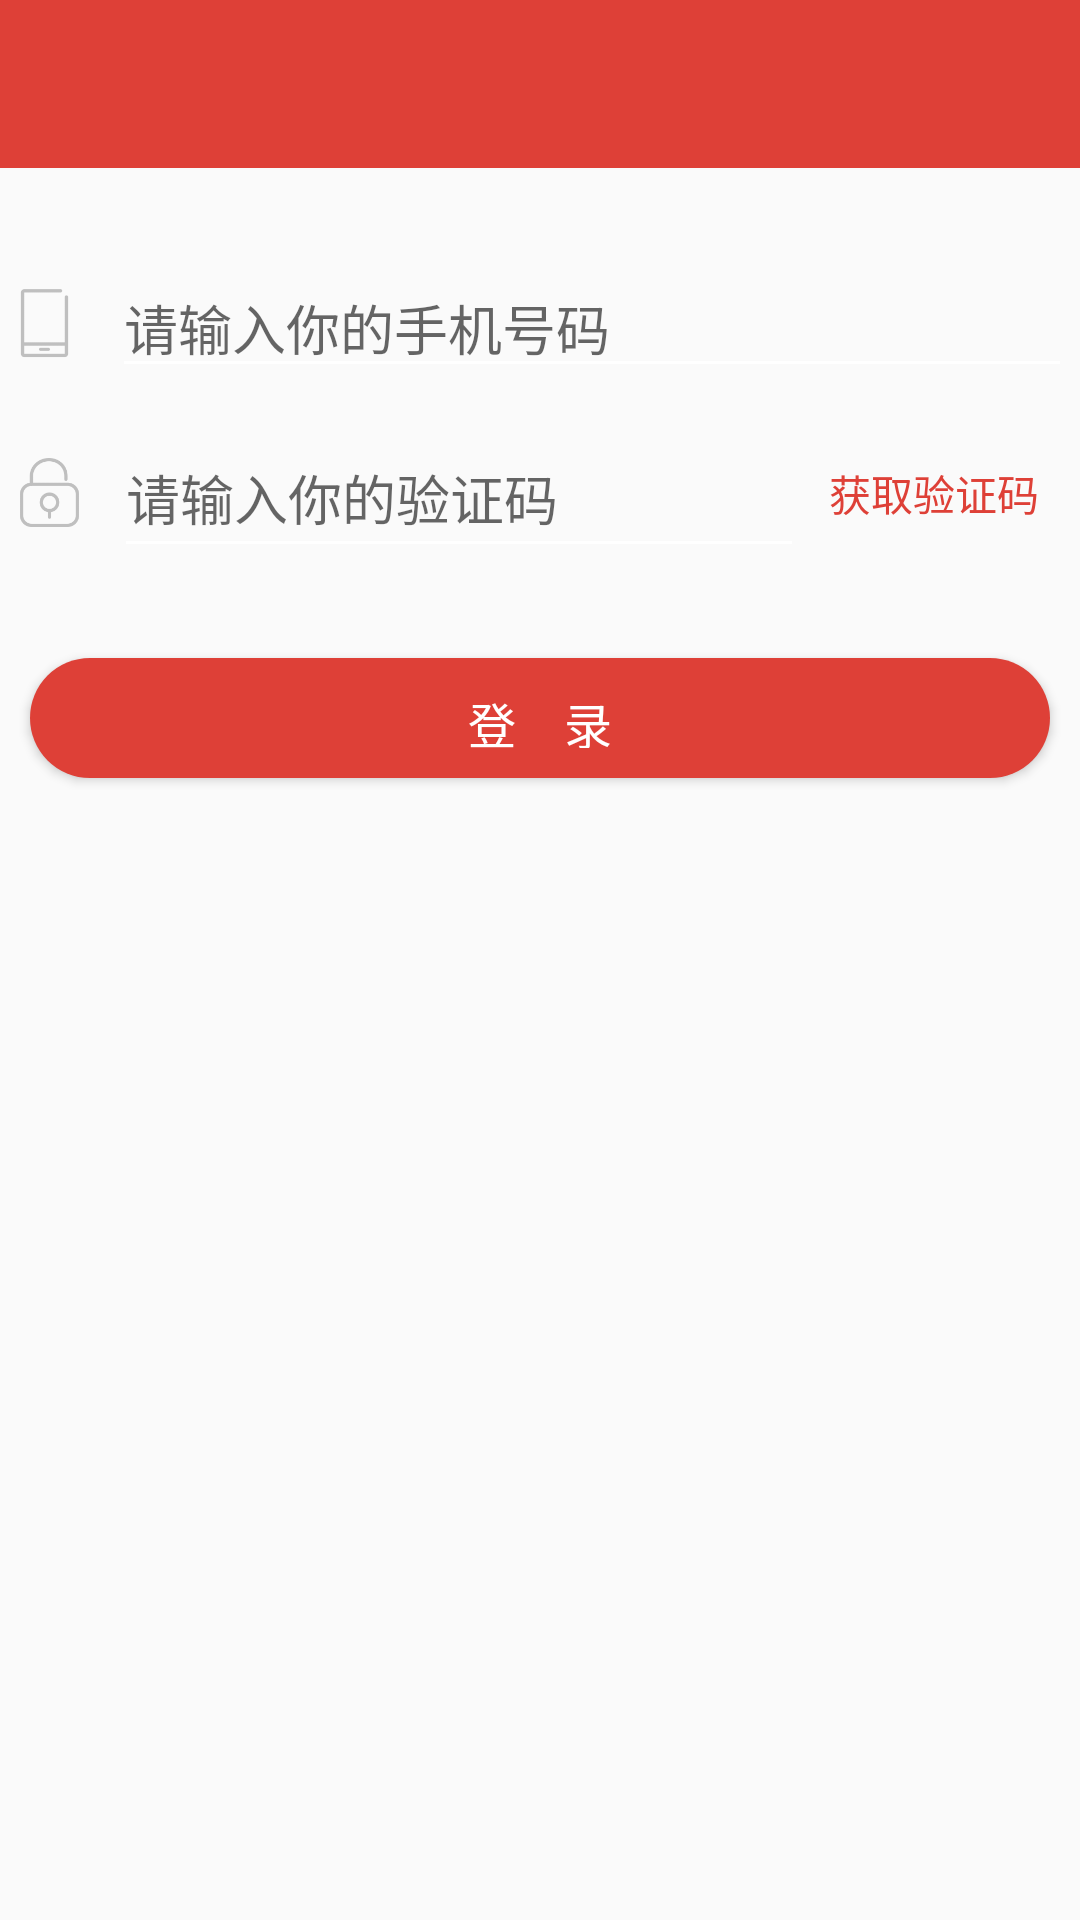

The Android layout XML behind this screen, and the referenced resources:
<!-- AndroidManifest.xml: application theme AppTheme -->
<!-- res/layout/activity_mobile_load.xml -->
<?xml version="1.0" encoding="utf-8"?>
<LinearLayout
    xmlns:android="http://schemas.android.com/apk/res/android"
    xmlns:app="http://schemas.android.com/apk/res-auto"
    xmlns:tools="http://schemas.android.com/tools"
    android:layout_width="match_parent"
    android:layout_height="match_parent"
    tools:context="com.example.sht.homework.activities.MainActivity"
    android:orientation="vertical">


    <android.support.design.widget.AppBarLayout
        android:layout_width="match_parent"
        android:layout_height="?actionBarSize">

        <android.support.v7.widget.Toolbar
            android:id="@+id/toolbar"
            android:layout_width="match_parent"
            android:layout_height="match_parent"
            android:background="#ffde4037"
            android:theme="@style/UserDetailActivityTheme"/>

    </android.support.design.widget.AppBarLayout>

    <LinearLayout
        android:layout_width="match_parent"
        android:layout_height="30dp"
        android:background="#00000000">

    </LinearLayout>

    <LinearLayout
        android:layout_width="match_parent"
        android:layout_height="wrap_content"
        android:gravity="center">

        <ImageView
            android:layout_width="25dp"
            android:layout_height="25dp"
            android:src="@drawable/phone_icon"/>

        <EditText
            android:id="@+id/phone_number"
            android:layout_width="320dp"
            android:layout_height="wrap_content"
            android:layout_marginStart="10dp"
            android:hint="请输入你的手机号码"
            android:inputType="phone"
            android:layout_gravity="center"/>
    </LinearLayout>


    <LinearLayout
        android:layout_width="match_parent"
        android:layout_height="10dp"
        android:background="#00000000">

    </LinearLayout>

    <LinearLayout
        android:layout_width="350dp"
        android:layout_height="wrap_content"
        android:layout_gravity="center"
        android:gravity="center">

        <ImageView
            android:layout_width="23dp"
            android:layout_height="25dp"
            android:src="@drawable/lock_icon"/>

        <EditText
            android:id="@+id/verification_code"
            android:layout_width="230dp"
            android:layout_height="50dp"
            android:layout_marginStart="10dp"
            android:hint="请输入你的验证码"
            android:inputType="number" />

        <Button
            android:id="@+id/button_send_verification_code"
            android:layout_width="wrap_content"
            android:layout_height="match_parent"
            android:background="#00000000"
            android:text="获取验证码"
            android:textColor="@color/colorAccent"/>

    </LinearLayout>

    <LinearLayout
        android:layout_width="match_parent"
        android:layout_height="30dp"
        android:background="#00000000">

    </LinearLayout>

    <Button
        android:id="@+id/button_login"
        android:text="登    录"
        android:textSize="16sp"
        android:textColor="@color/white"
        android:layout_width="340dp"
        android:layout_height="40dp"
        android:background="@drawable/shape_button"
        android:layout_gravity="center"/>

</LinearLayout>
<!-- resources referenced by this layout -->
<resources>
  <color name="colorAccent">#de4037</color>
  <color name="white">#FFFFFF</color>
  <!-- drawable lock_icon: png bitmap (drawable, 8825 bytes) -->
  <!-- drawable phone_icon: png bitmap (drawable, 2086 bytes) -->
  <!-- drawable shape_button (drawable) -->
  <?xml version="1.0" encoding="utf-8"?>
  <shape xmlns:android="http://schemas.android.com/apk/res/android"
  
      android:shape="rectangle" >
  
  
  
      
  
      <solid android:color="#FFde4037" />
  
  
  
      
  
      
  
      <corners android:radius="100dip" />
  
  
  
      
  
      <padding
  
          android:bottom="10dp"
  
          android:left="10dp"
  
          android:right="10dp"
  
          android:top="10dp" />
  
  </shape>
  <style name="UserDetailActivityTheme" parent="Theme.AppCompat.Light.NoActionBar">
          
          <item name="colorPrimary">@color/colorPrimary</item>
          <item name="colorPrimaryDark">@color/colorPrimaryDark</item>
          <item name="colorAccent">@color/colorAccent</item>
          
          <item name="android:textColorPrimary">@color/white</item>
          
          <item name="android:textColorSecondary">@color/white</item>
          
          <item name="colorControlNormal">@android:color/white</item>
      </style>
  <style name="AppTheme" parent="Theme.AppCompat.Light.NoActionBar">
          
          <item name="colorPrimary">@color/colorPrimary</item>
          <item name="colorPrimaryDark">@color/colorPrimaryDark</item>
          <item name="colorAccent">@color/colorAccent</item>
          
          <item name="android:textColorSecondary">@color/white</item>
          
          <item name="colorControlNormal">@android:color/white</item>
      </style>
  <color name="colorPrimary">#de4037</color>
  <color name="colorPrimaryDark">#de4037</color>
</resources>
